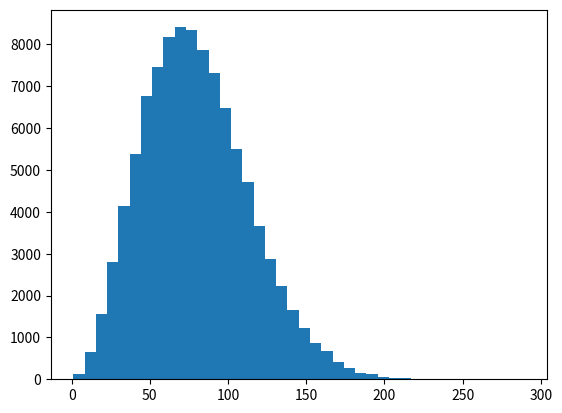

This chart was generated by the following Python code: (Note: this script raises an exception after producing the figure.)
# Used to describe the equilibrium distributions of particles.


import scipy.stats as stats
import matplotlib.pyplot as plt
import numpy as np

maxwell = stats.maxwell
data = maxwell.rvs(loc=0, scale=50, size=100000)

params = maxwell.fit(data, floc=0)
print(params)
# (0, 4.9808603062591041)

plt.hist(data, bins=40, normed=True)
x = np.linspace(0, 250)
plt.plot(x, maxwell.pdf(x, *params), lw=3, color='r')

# Ponemos la malla:
plt.grid(True)

# Nombramos el eje x:
plt.xlabel('v', fontsize=13)

# Nombramos el eje y
plt.ylabel('${f    (v)}$', fontsize=15)


plt.show()
